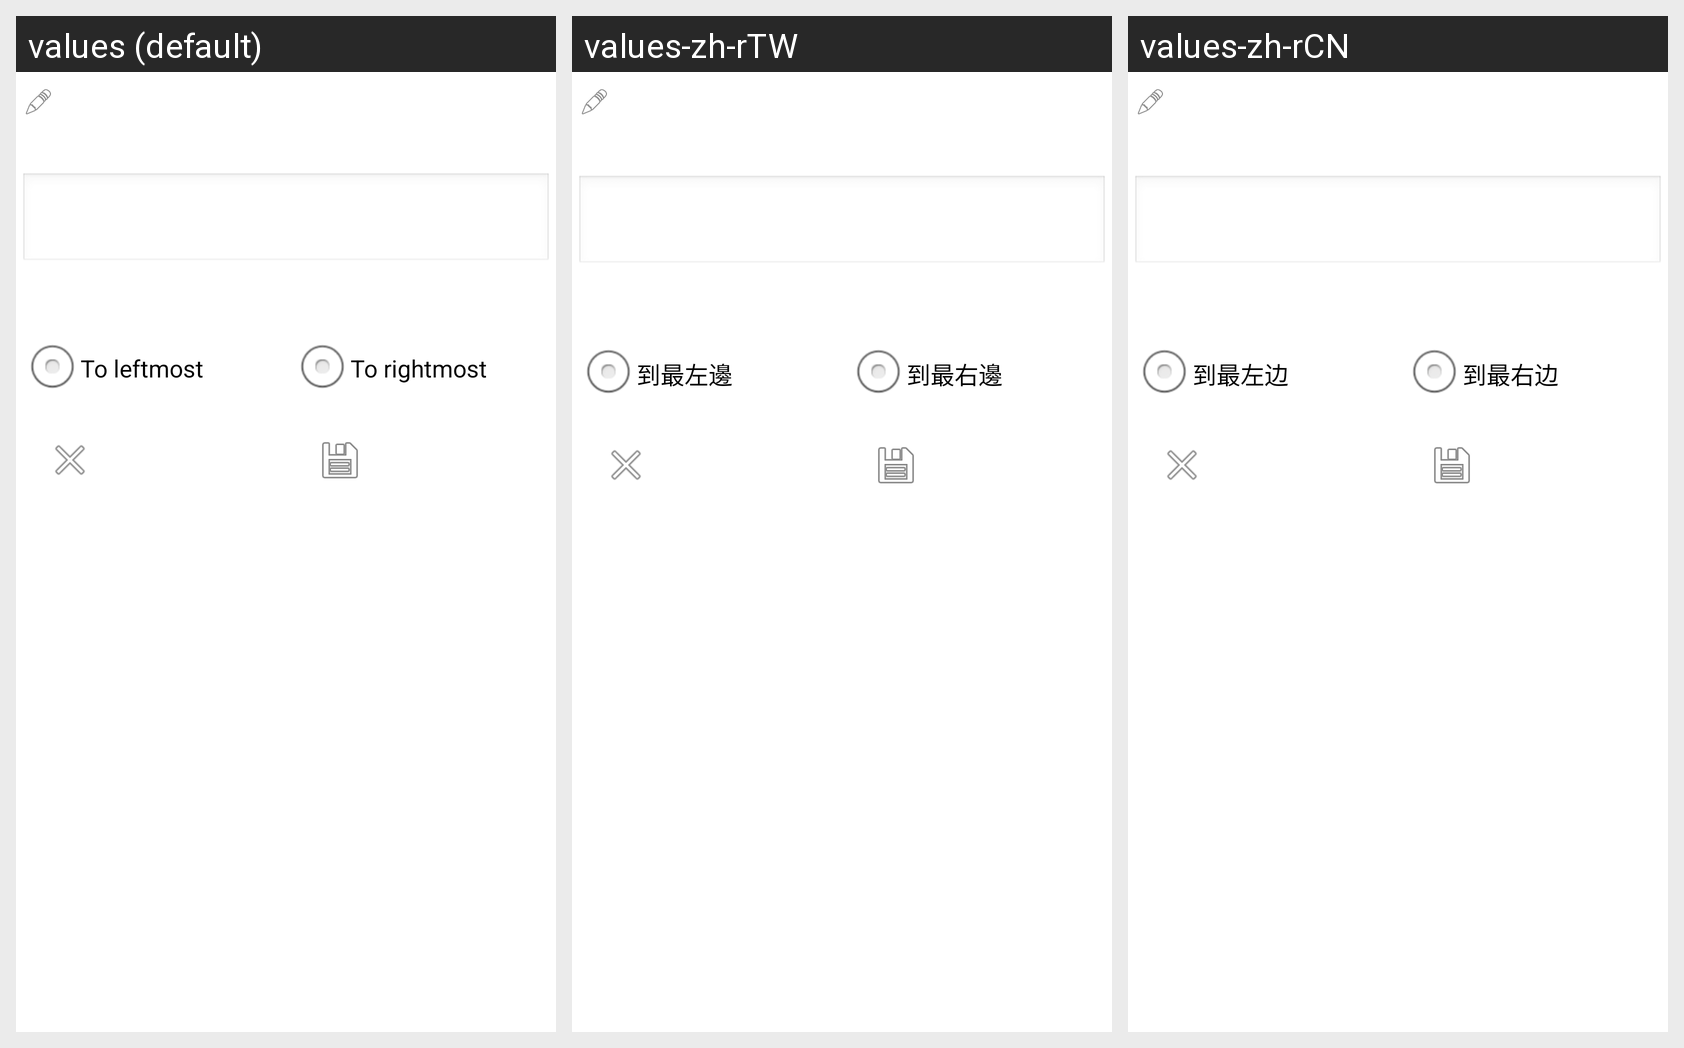

This grid shows one Android layout under several languages. Give, for every string resource on the screen, its name, the default text and each shown locale's text.
Android screen res/layout/add_new_page.xml rendered under 3 locales, left to right: values (default), values-zh-rTW, values-zh-rCN. Device: Nexus 5 (rendered at 1080×1920; each locale shown at half size, 540×960, under a caption strip naming it); theme AppTheme.
Strings drawn on this screen, with the default value and each locale's value (text and hints the layout hard-codes, and strings that could not be matched under every locale, appear in the picture but are not listed):

add_new_page_leftmost
  values: To leftmost
  values-zh-rTW: 到最左邊
  values-zh-rCN: 到最左边

add_new_page_rightmost
  values: To rightmost
  values-zh-rTW: 到最右邊
  values-zh-rCN: 到最右边
